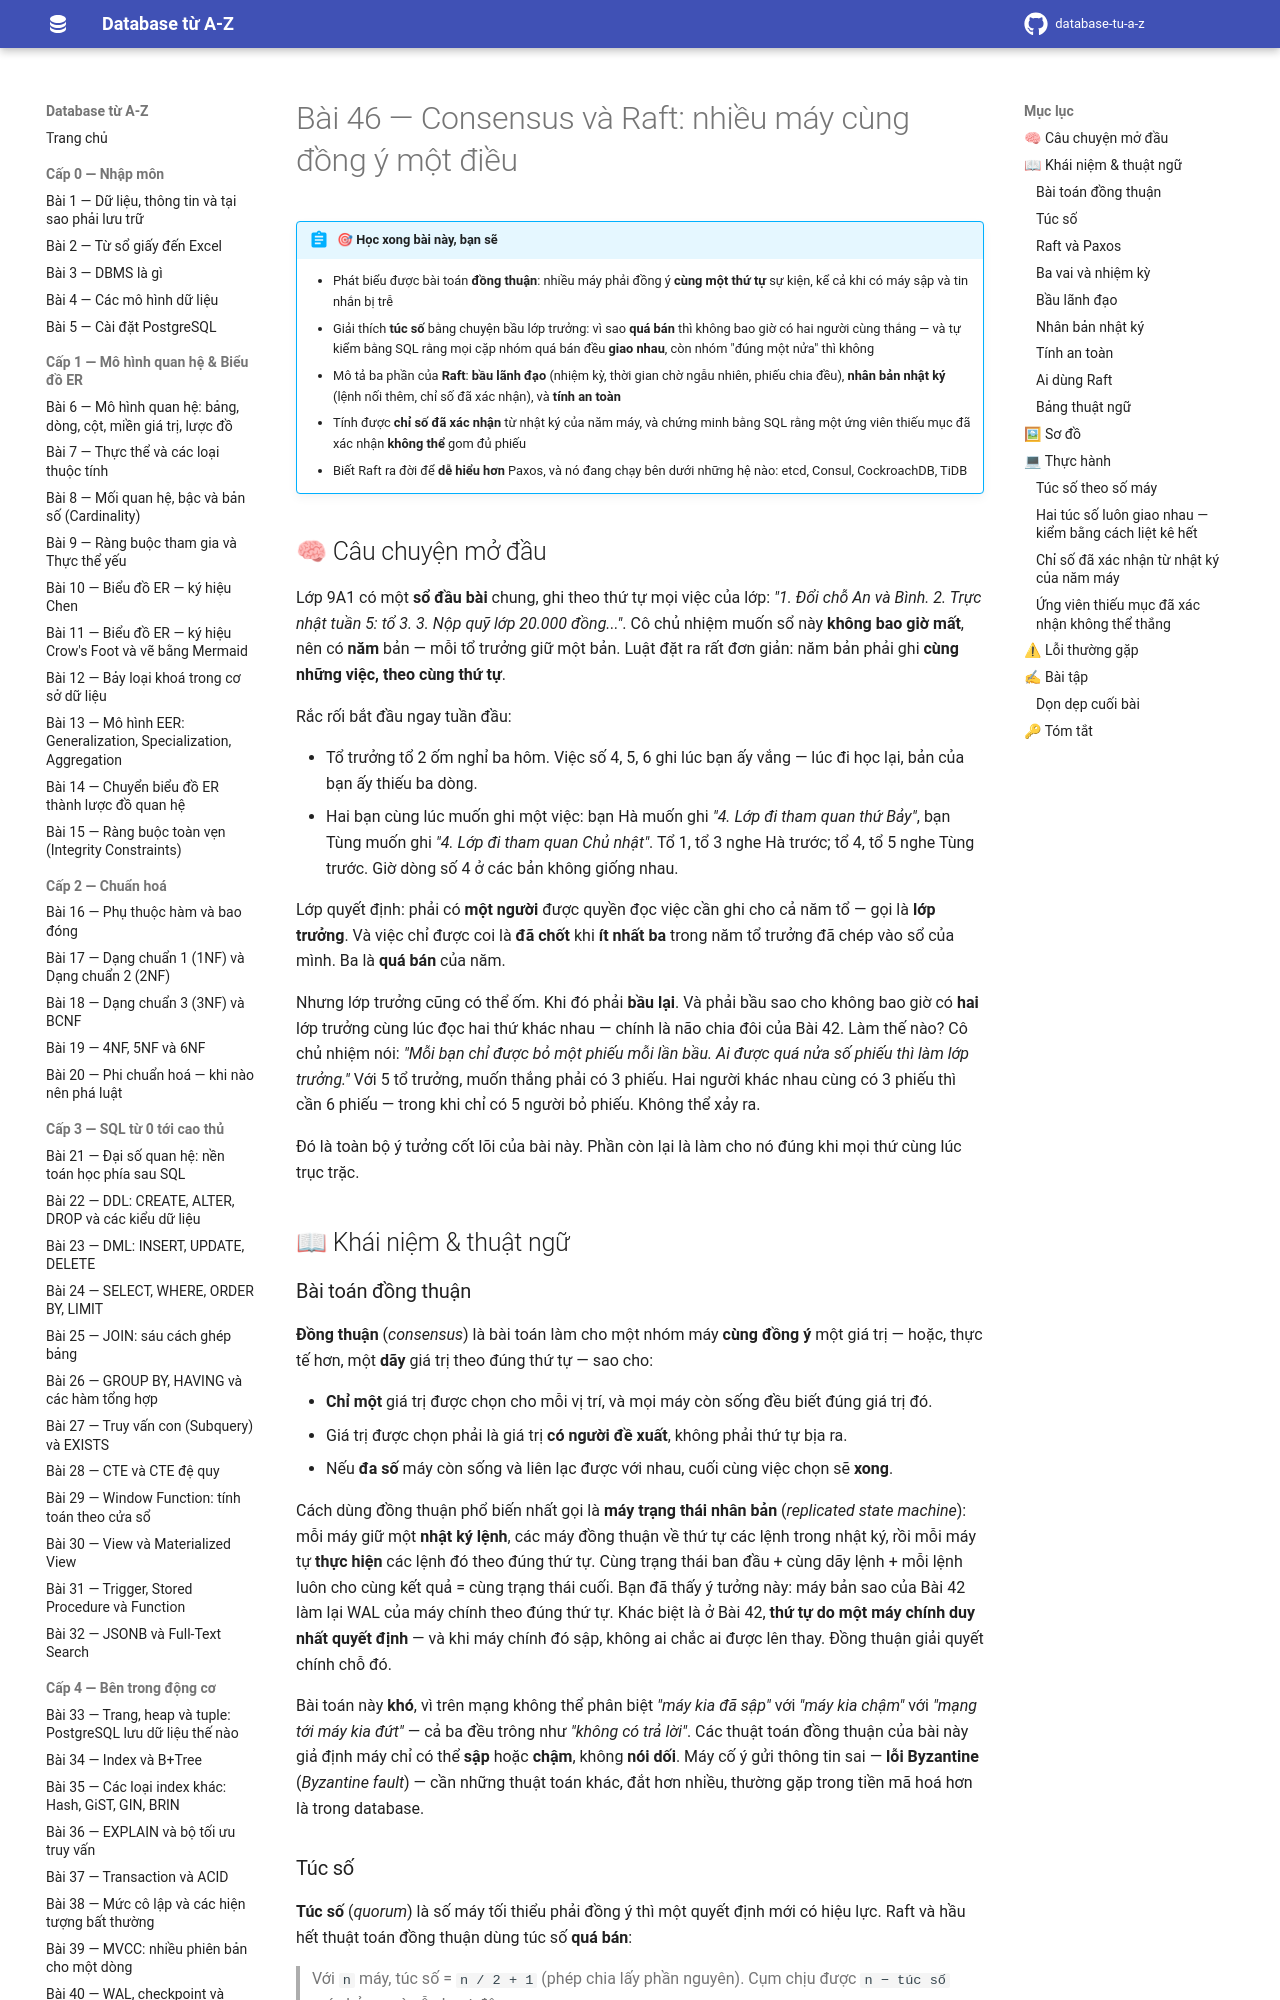

repository: hungnguyen010518/database-tu-a-z · page: cap-5-sieu-nang-cao/46-consensus-va-raft/index.html · generator: mkdocs

# Bài 46 — Consensus và Raft: nhiều máy cùng đồng ý một điều

!!! abstract "🎯 Học xong bài này, bạn sẽ"
    - Phát biểu được bài toán **đồng thuận**: nhiều máy phải đồng ý **cùng một thứ tự** sự kiện, kể cả khi có máy sập và tin nhắn bị trễ
    - Giải thích **túc số** bằng chuyện bầu lớp trưởng: vì sao **quá bán** thì không bao giờ có hai người cùng thắng — và tự kiểm bằng SQL rằng mọi cặp nhóm quá bán đều **giao nhau**, còn nhóm "đúng một nửa" thì không
    - Mô tả ba phần của **Raft**: **bầu lãnh đạo** (nhiệm kỳ, thời gian chờ ngẫu nhiên, phiếu chia đều), **nhân bản nhật ký** (lệnh nối thêm, chỉ số đã xác nhận), và **tính an toàn**
    - Tính được **chỉ số đã xác nhận** từ nhật ký của năm máy, và chứng minh bằng SQL rằng một ứng viên thiếu mục đã xác nhận **không thể** gom đủ phiếu
    - Biết Raft ra đời để **dễ hiểu hơn** Paxos, và nó đang chạy bên dưới những hệ nào: etcd, Consul, CockroachDB, TiDB

## 🧠 Câu chuyện mở đầu

Lớp 9A1 có một **sổ đầu bài** chung, ghi theo thứ tự mọi việc của lớp: *"1. Đổi chỗ An và Bình. 2. Trực nhật tuần 5: tổ 3. 3. Nộp quỹ lớp 20.000 đồng..."*. Cô chủ nhiệm muốn sổ này **không bao giờ mất**, nên có **năm** bản — mỗi tổ trưởng giữ một bản. Luật đặt ra rất đơn giản: năm bản phải ghi **cùng những việc, theo cùng thứ tự**.

Rắc rối bắt đầu ngay tuần đầu:

- Tổ trưởng tổ 2 ốm nghỉ ba hôm. Việc số 4, 5, 6 ghi lúc bạn ấy vắng — lúc đi học lại, bản của bạn ấy thiếu ba dòng.
- Hai bạn cùng lúc muốn ghi một việc: bạn Hà muốn ghi *"4. Lớp đi tham quan thứ Bảy"*, bạn Tùng muốn ghi *"4. Lớp đi tham quan Chủ nhật"*. Tổ 1, tổ 3 nghe Hà trước; tổ 4, tổ 5 nghe Tùng trước. Giờ dòng số 4 ở các bản không giống nhau.

Lớp quyết định: phải có **một người** được quyền đọc việc cần ghi cho cả năm tổ — gọi là **lớp trưởng**. Và việc chỉ được coi là **đã chốt** khi **ít nhất ba** trong năm tổ trưởng đã chép vào sổ của mình. Ba là **quá bán** của năm.

Nhưng lớp trưởng cũng có thể ốm. Khi đó phải **bầu lại**. Và phải bầu sao cho không bao giờ có **hai** lớp trưởng cùng lúc đọc hai thứ khác nhau — chính là não chia đôi của Bài 42. Làm thế nào? Cô chủ nhiệm nói: *"Mỗi bạn chỉ được bỏ **một** phiếu mỗi lần bầu. Ai được **quá nửa** số phiếu thì làm lớp trưởng."* Với 5 tổ trưởng, muốn thắng phải có 3 phiếu. Hai người khác nhau cùng có 3 phiếu thì cần 6 phiếu — trong khi chỉ có 5 người bỏ phiếu. Không thể xảy ra.

Đó là toàn bộ ý tưởng cốt lõi của bài này. Phần còn lại là làm cho nó đúng khi mọi thứ cùng lúc trục trặc.

## 📖 Khái niệm & thuật ngữ

### Bài toán đồng thuận

**Đồng thuận** (*consensus*) là bài toán làm cho một nhóm máy **cùng đồng ý** một giá trị — hoặc, thực tế hơn, một **dãy** giá trị theo đúng thứ tự — sao cho:

- **Chỉ một** giá trị được chọn cho mỗi vị trí, và mọi máy còn sống đều biết đúng giá trị đó.
- Giá trị được chọn phải là giá trị **có người đề xuất**, không phải thứ tự bịa ra.
- Nếu **đa số** máy còn sống và liên lạc được với nhau, cuối cùng việc chọn sẽ **xong**.

Cách dùng đồng thuận phổ biến nhất gọi là **máy trạng thái nhân bản** (*replicated state machine*): mỗi máy giữ một **nhật ký lệnh**, các máy đồng thuận về thứ tự các lệnh trong nhật ký, rồi mỗi máy tự **thực hiện** các lệnh đó theo đúng thứ tự. Cùng trạng thái ban đầu + cùng dãy lệnh + mỗi lệnh luôn cho cùng kết quả = cùng trạng thái cuối. Bạn đã thấy ý tưởng này: máy bản sao của Bài 42 làm lại WAL của máy chính theo đúng thứ tự. Khác biệt là ở Bài 42, **thứ tự do một máy chính duy nhất quyết định** — và khi máy chính đó sập, không ai chắc ai được lên thay. Đồng thuận giải quyết chính chỗ đó.

Bài toán này **khó**, vì trên mạng không thể phân biệt *"máy kia đã sập"* với *"máy kia chậm"* với *"mạng tới máy kia đứt"* — cả ba đều trông như *"không có trả lời"*. Các thuật toán đồng thuận của bài này giả định máy chỉ có thể **sập** hoặc **chậm**, không **nói dối**. Máy cố ý gửi thông tin sai — **lỗi Byzantine** (*Byzantine fault*) — cần những thuật toán khác, đắt hơn nhiều, thường gặp trong tiền mã hoá hơn là trong database.
